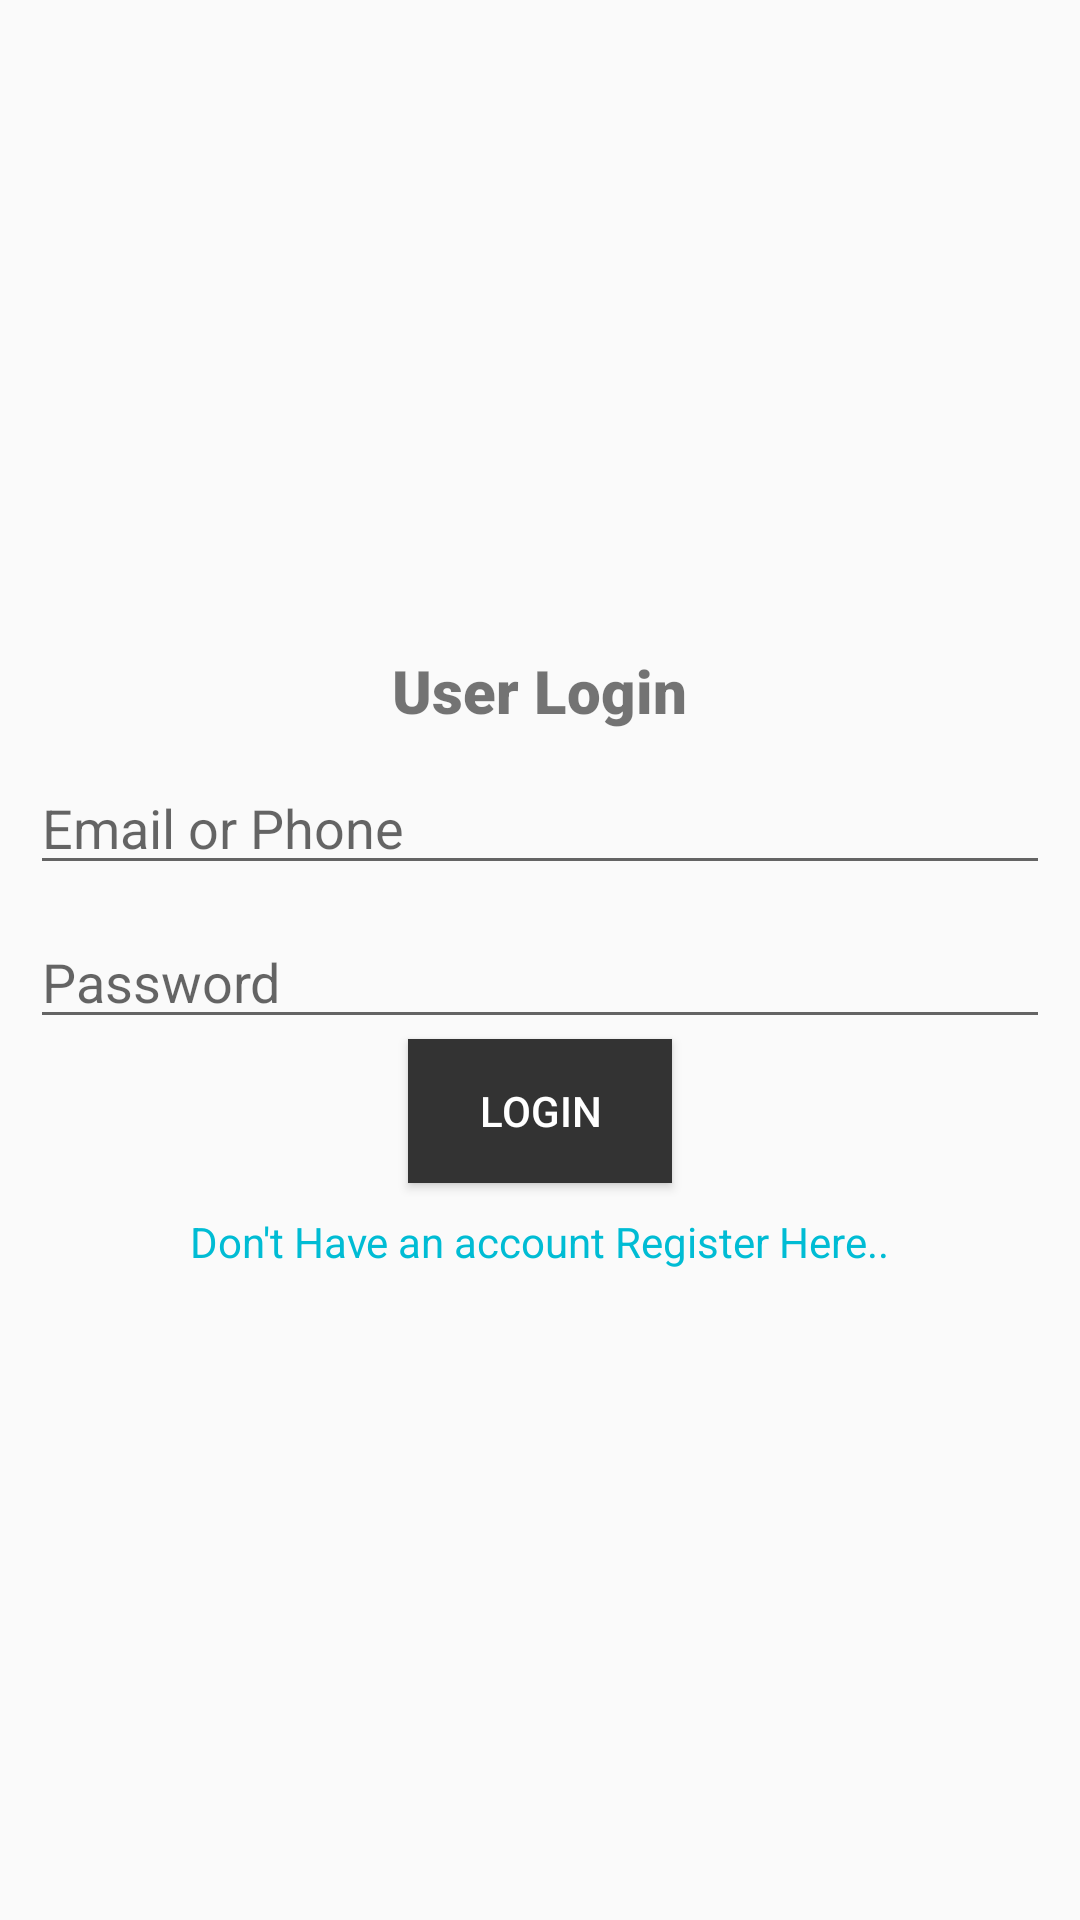

This screen was rendered from an Android layout file. Write that file and the resources it references.
<!-- AndroidManifest.xml: application theme AppTheme -->
<!-- res/layout/login_fragment.xml -->
<?xml version="1.0" encoding="utf-8"?>
<LinearLayout xmlns:android="http://schemas.android.com/apk/res/android"
    android:orientation="vertical" android:layout_width="match_parent"
    android:gravity="center"
    android:padding="@dimen/layout_padding"
    android:layout_margin="20dp"
    android:layout_height="match_parent">
 <TextView
     android:layout_width="wrap_content"
     android:layout_height="wrap_content"
     android:text="User Login"
     android:fontFamily="sans-serif-black"
     android:textSize="20sp"/>


    <EditText
        android:id="@+id/address"
        android:layout_width="match_parent"
        android:layout_height="wrap_content"
        android:hint="Email or Phone"
        android:layout_marginTop="@dimen/layout_margin_top"/>

    <EditText
        android:id="@+id/password"
        android:layout_width="match_parent"
        android:layout_height="wrap_content"
        android:hint="Password"
        android:layout_marginTop="@dimen/layout_margin_top"
        />

    <Button
        android:id="@+id/submit"
        android:layout_width="wrap_content"
        android:layout_height="wrap_content"
        android:text="Login"
        android:textSize="14sp"
        android:background="@color/black"
        android:textColor="@color/white"
        />

    <TextView
        android:layout_width="wrap_content"
        android:layout_height="wrap_content"
        android:id="@+id/go_register"
        android:text="Don't Have an account Register Here.."
        android:layout_marginTop="@dimen/layout_margin_top"
        android:textColor="@color/blue"
        android:textSize="14sp"/>
</LinearLayout>
<!-- resources referenced by this layout -->
<resources>
  <color name="black">#333</color>
  <color name="blue">#00BCD4</color>
  <color name="white">#ffffff</color>
  <dimen name="layout_margin_top">10dp</dimen>
  <dimen name="layout_padding">10dp</dimen>
  <style name="AppTheme" parent="Theme.AppCompat.Light.DarkActionBar">
          
          <item name="android:itemBackground">@color/red</item>
  
          <item name="colorPrimary">@color/white</item>
          <item name="colorPrimaryDark">@color/colorPrimaryDark</item>
          <item name="colorAccent">@color/colorAccent</item>
  
      </style>
  <color name="red">#F44336</color>
  <color name="colorPrimaryDark">#F44336</color>
  <color name="colorAccent">#D81B60</color>
</resources>
